Run: headless pygame with SDL's dummy video driver; simulated clock (each Clock.tick advances the game by its frame time, no real sleeping); random seed 0; keys injected as events and as key.get_pressed() state; mouse plan: one left click at the window centre at the start of phase 2, then a move to the lower-right quarter at the start of phase 3.
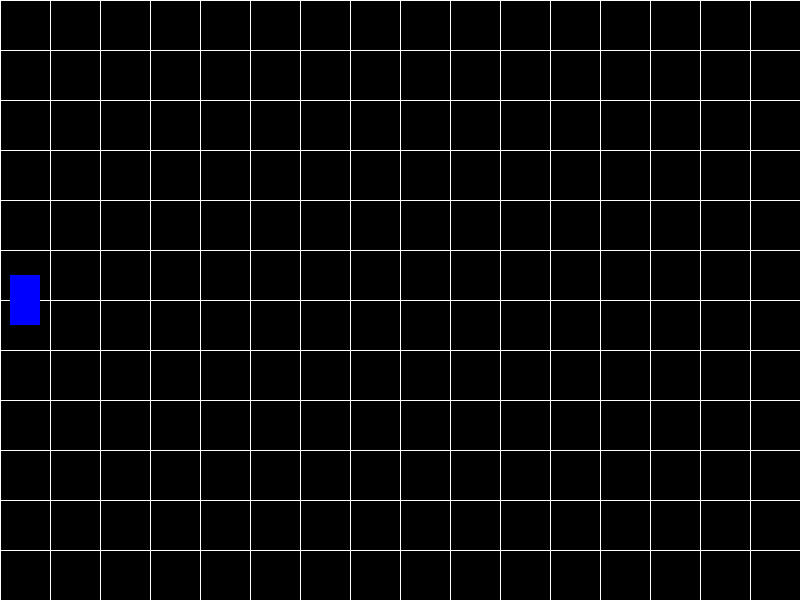
Frame 1 of 4 · flips 1–60 · no input
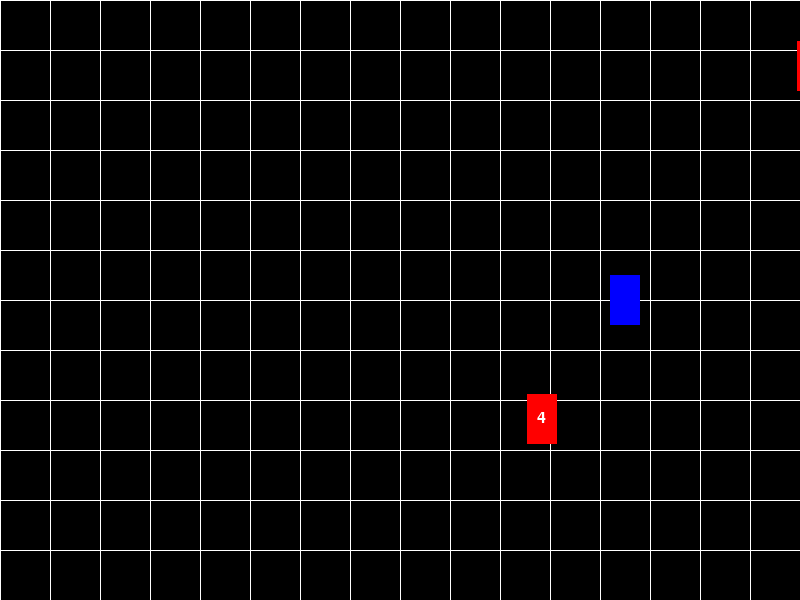
Frame 2 of 4 · flips 61–180 · clicked the window centre · tapped SPACE, RETURN · held RIGHT (→), D
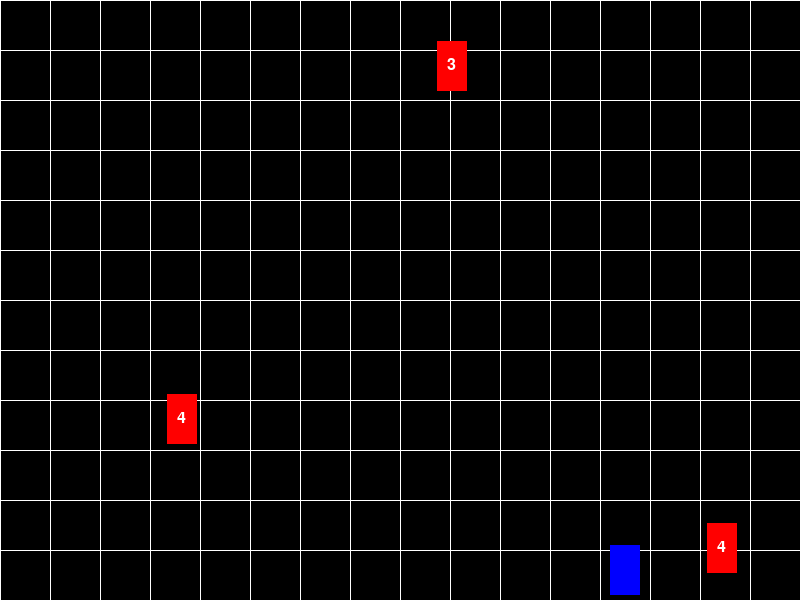
Frame 3 of 4 · flips 181–300 · moved the mouse to the lower-right quarter · held DOWN (↓), S
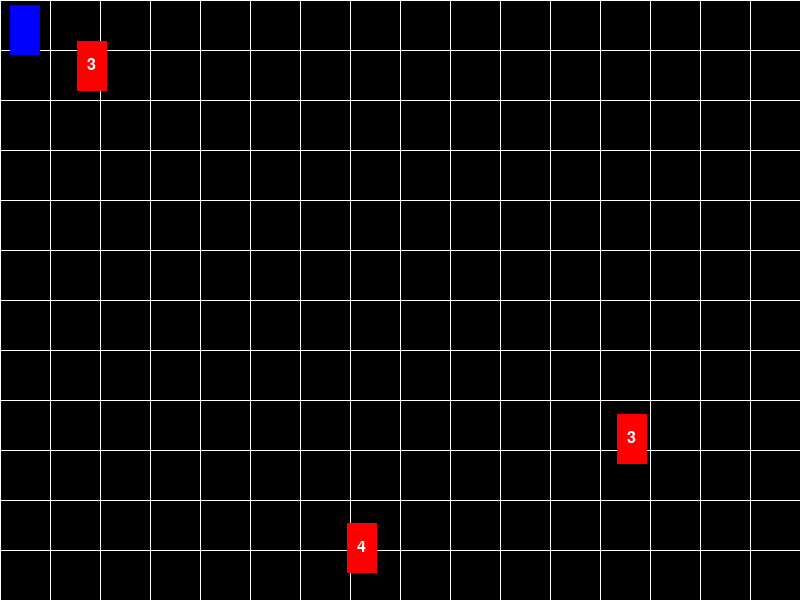
Frame 4 of 4 · flips 301–420 · held LEFT (←), A, UP (↑), W

The pygame program that drew these frames:

import pygame
import sys
import random

# 初始化
pygame.init()

# 定义颜色
BLUE = (0, 0, 255)
YELLOW = (255, 255, 0)
RED = (255, 0, 0)
BLACK = (0, 0, 0)
WHITE = (255, 255, 255)

# 设置窗口大小
WINDOW_WIDTH = 800
WINDOW_HEIGHT = 600

# 创建窗口
screen = pygame.display.set_mode((WINDOW_WIDTH, WINDOW_HEIGHT))
pygame.display.set_caption('Game_Demo')

# 定义英雄属性
hero_width = 30
hero_height = 50
hero_x = 10
hero_y = (WINDOW_HEIGHT // 2) - (hero_height // 2)
hero_speed = 5

# 定义子弹属性
bullets = []
bullet_radius = 5
bullet_speed = 7

# 定义敌人属性
enemies = []
enemy_width = 30
enemy_height = 50
enemy_speed = 3
spawn_delay = 90  # 每隔 90 帧生成一个敌人
spawn_timer = 0

# 游戏循环
clock = pygame.time.Clock()

def draw_grid():
    grid_size = 50
    for x in range(0, WINDOW_WIDTH, grid_size):
        pygame.draw.line(screen, WHITE, (x, 0), (x, WINDOW_HEIGHT))
    for y in range(0, WINDOW_HEIGHT, grid_size):
        pygame.draw.line(screen, WHITE, (0, y), (WINDOW_WIDTH, y))

def move_hero(keys_pressed):
    global hero_x, hero_y
    if keys_pressed[pygame.K_w] and hero_y - hero_speed > 0:  # 向上
        hero_y -= hero_speed
    if keys_pressed[pygame.K_s] and hero_y + hero_speed + hero_height < WINDOW_HEIGHT:  # 向下
        hero_y += hero_speed
    if keys_pressed[pygame.K_a] and hero_x - hero_speed > 0:  # 向左
        hero_x -= hero_speed
    if keys_pressed[pygame.K_d] and hero_x + hero_speed + hero_width < WINDOW_WIDTH:  # 向右
        hero_x += hero_speed

def handle_bullets():
    global bullets, enemies
    for bullet in bullets[:]:
        bullet[0] += bullet_speed
        if bullet[0] > WINDOW_WIDTH:
            bullets.remove(bullet)

        # 检测子弹是否击中敌人
        for enemy in enemies[:]:
            if enemy['x'] < bullet[0] < enemy['x'] + enemy_width and \
                    enemy['y'] < bullet[1] < enemy['y'] + enemy_height:
                bullets.remove(bullet)
                enemy['health'] -= 1
                if enemy['health'] <= 0:
                    enemies.remove(enemy)
                break

def spawn_enemy():
    global spawn_timer
    spawn_timer += 1
    if spawn_timer >= spawn_delay:
        spawn_timer = 0
        enemy_y = random.randint(0, WINDOW_HEIGHT - enemy_height)
        enemy_health = random.randint(1, 5)
        enemies.append({'x': WINDOW_WIDTH, 'y': enemy_y, 'health': enemy_health})

def move_enemies():
    global enemies
    for enemy in enemies[:]:
        enemy['x'] -= enemy_speed
        if enemy['x'] + enemy_width < 0:  # 敌人移出屏幕
            enemies.remove(enemy)

# 主游戏循环
running = True
while running:
    screen.fill(BLACK)
    draw_grid()

    # 处理事件
    for event in pygame.event.get():
        if event.type == pygame.QUIT:
            running = False
        if event.type == pygame.MOUSEBUTTONDOWN and event.button == 1:  # 鼠标左键
            bullets.append([hero_x + hero_width, hero_y + hero_height // 2])

    # 处理英雄移动
    keys_pressed = pygame.key.get_pressed()
    move_hero(keys_pressed)

    # 生成敌人
    spawn_enemy()

    # 移动敌人
    move_enemies()

    # 处理子弹
    handle_bullets()

    # 绘制英雄
    pygame.draw.rect(screen, BLUE, (hero_x, hero_y, hero_width, hero_height))

    # 绘制子弹
    for bullet in bullets:
        pygame.draw.circle(screen, YELLOW, bullet, bullet_radius)

    # 绘制敌人
    for enemy in enemies:
        pygame.draw.rect(screen, RED, (enemy['x'], enemy['y'], enemy_width, enemy_height))
        # 显示血量
        font = pygame.font.Font(None, 24)
        health_text = font.render(str(enemy['health']), True, WHITE)
        screen.blit(health_text, (enemy['x'] + enemy_width // 3, enemy['y'] + enemy_height // 3))

    # 更新屏幕
    pygame.display.flip()

    # 帧率控制
    clock.tick(60)

# 退出 Pygame
pygame.quit()
sys.exit()
